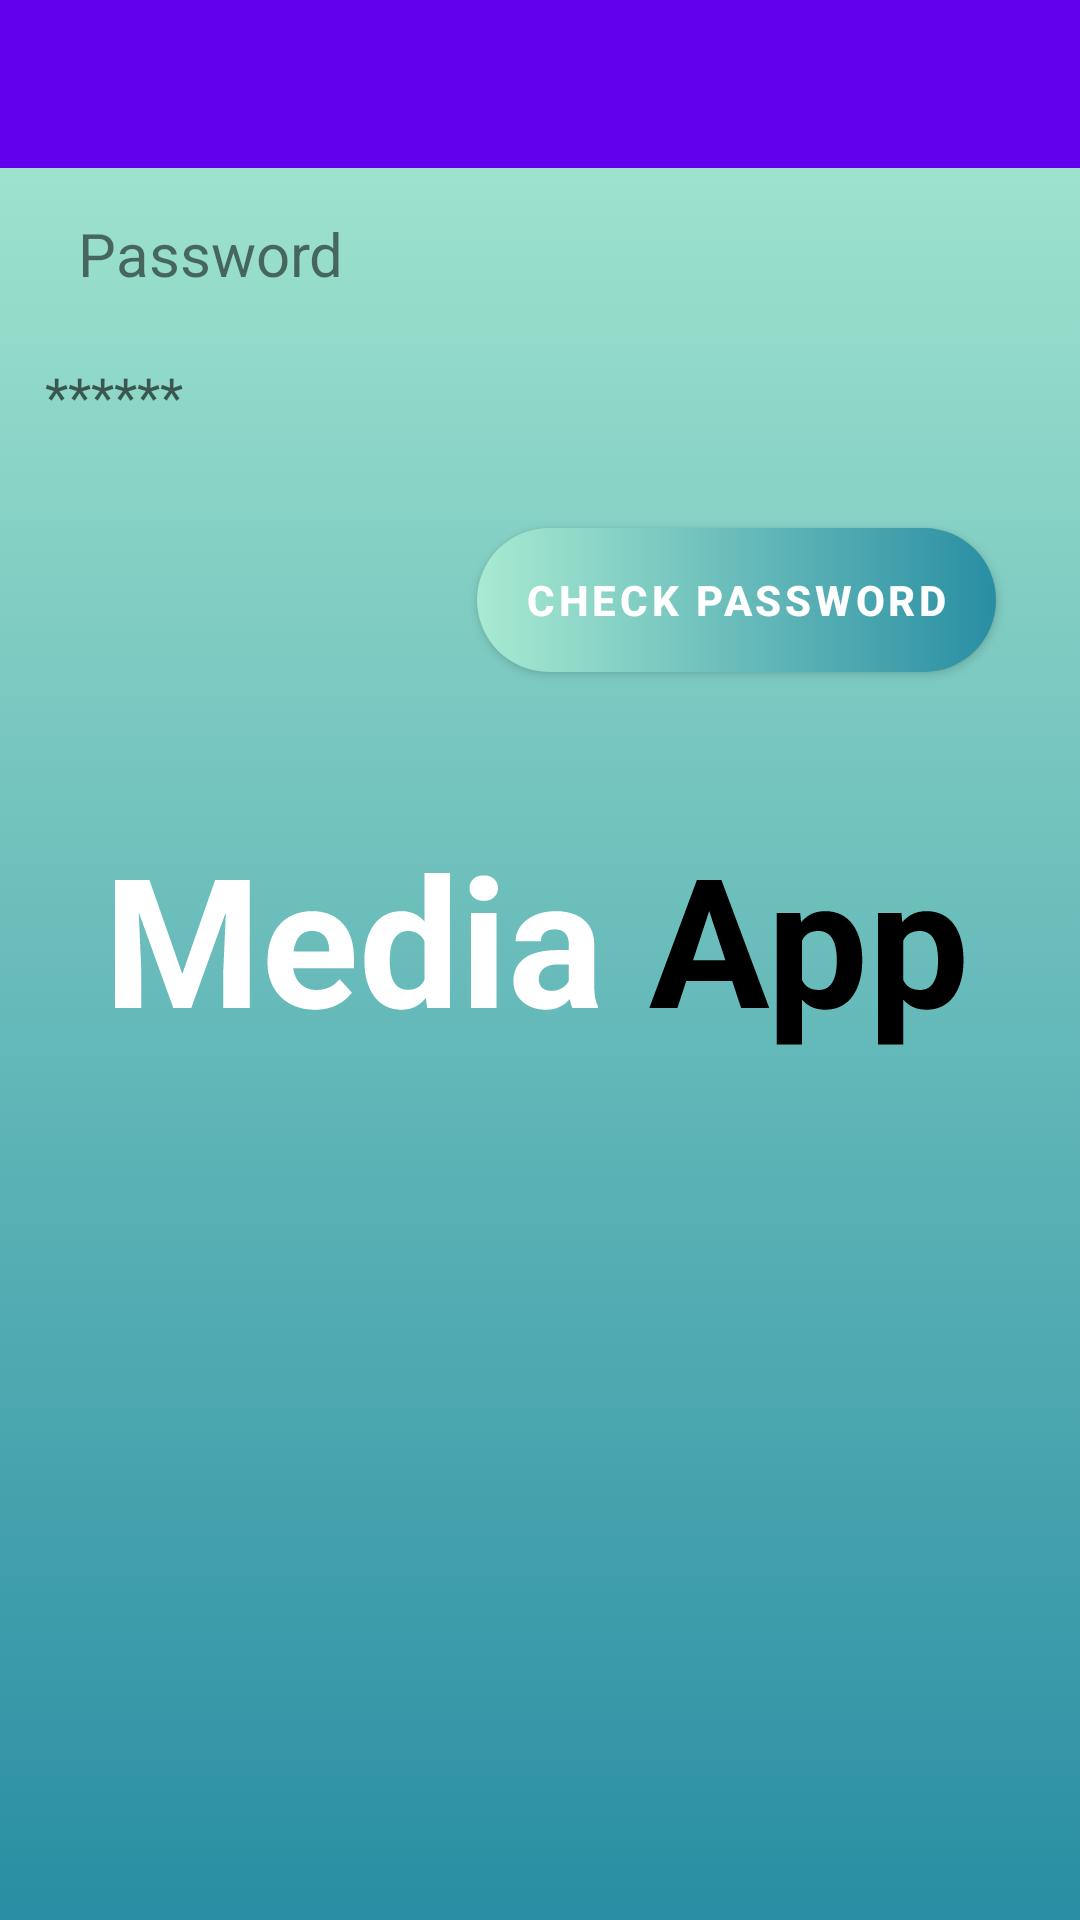

Write the Android layout XML for this screen, with the resource values it uses.
<!-- AndroidManifest.xml: application theme splashScreenTheme -->
<!-- res/layout/fragment_change_password.xml -->
<?xml version="1.0" encoding="utf-8"?>
<layout>
    <RelativeLayout xmlns:android="http://schemas.android.com/apk/res/android"
        android:layout_width="match_parent"
        android:layout_height="match_parent"
        xmlns:app="http://schemas.android.com/apk/res-auto">

        <com.google.android.material.appbar.AppBarLayout
            app:elevation="0dp"
            android:id="@+id/appBarChangePassword"
            android:layout_width="match_parent"
            android:layout_height="?attr/actionBarSize">
            <RelativeLayout
                android:orientation="horizontal"
                android:layout_width="match_parent"
                android:layout_height="match_parent">
                <ImageView
                    android:id="@+id/imageViewBack"
                    android:layout_width="35dp"
                    android:layout_height="match_parent"
                    android:layout_alignParentStart="true"
                    android:layout_marginStart="20dp"
                    android:src="@drawable/ic_arrow_back" />
            </RelativeLayout>
        </com.google.android.material.appbar.AppBarLayout>
        <LinearLayout
            android:layout_below="@id/appBarChangePassword"
            android:visibility="visible"
            android:id="@+id/linearCheckpassword"
            android:orientation="vertical"
            android:layout_width="match_parent"
            android:layout_height="match_parent">

            <TextView
                android:layout_marginTop="5dp"
                android:textSize="20sp"
                android:paddingVertical="10dp"
                android:paddingHorizontal="26dp"
                android:text="Password"
                android:layout_width="match_parent"
                android:layout_height="wrap_content"/>
            <EditText
                android:layout_gravity="center"
                android:id="@+id/edtCheckPassword"
                android:layout_width="wrap_content"
                android:layout_height="wrap_content"
                android:width="350dp"
                android:autoText="false"
                android:background="@drawable/custom_input_text"
                android:backgroundTint="#D7E5E5E5"
                android:elegantTextHeight="false"
                android:ems="10"
                android:hint="******"
                android:inputType="textPersonName"
                android:minHeight="48dp"
                android:paddingLeft="10dp"
                android:paddingTop="10dp"
                android:paddingBottom="10dp"
                app:layout_constraintEnd_toEndOf="parent"
                app:layout_constraintStart_toStartOf="parent"
                app:layout_constraintTop_toBottomOf="@+id/textView3" />
            <com.google.android.material.button.MaterialButton
                android:layout_marginEnd="28dp"
                android:layout_gravity="end"
                android:textStyle="bold"
                android:id="@+id/buttonCheckPassword"
                android:layout_width="wrap_content"
                android:layout_height="wrap_content"
                android:layout_marginTop="20dp"
                android:background="@drawable/custom_button_gradient"
                android:text="Check password"
                android:textColor="@color/white"
                app:backgroundTint="@null"
                app:layout_constraintEnd_toEndOf="parent"
                app:layout_constraintStart_toStartOf="parent"
                app:layout_constraintTop_toBottomOf="@+id/textView2"/>
        </LinearLayout>
        <LinearLayout
            android:layout_below="@id/appBarChangePassword"
            android:visibility="gone"
            android:id="@+id/linearChangepassword"
            android:orientation="vertical"
            android:layout_width="match_parent"
            android:layout_height="match_parent">

            <TextView
                android:layout_marginTop="5dp"
                android:textSize="20sp"
                android:paddingVertical="10dp"
                android:paddingHorizontal="26dp"
                android:text="New password"
                android:layout_width="match_parent"
                android:layout_height="wrap_content"/>
            <EditText
                android:layout_gravity="center"
                android:id="@+id/edtNewPassword"
                android:layout_width="wrap_content"
                android:layout_height="wrap_content"
                android:width="350dp"
                android:autoText="false"
                android:background="@drawable/custom_input_text"
                android:backgroundTint="#D7E5E5E5"
                android:elegantTextHeight="false"
                android:ems="10"
                android:hint="******"
                android:inputType="textPersonName"
                android:minHeight="48dp"
                android:paddingLeft="10dp"
                android:paddingTop="10dp"
                android:paddingBottom="10dp"
                app:layout_constraintEnd_toEndOf="parent"
                app:layout_constraintStart_toStartOf="parent"
                app:layout_constraintTop_toBottomOf="@+id/textView3" />
            <TextView
                android:textSize="20sp"
                android:paddingVertical="10dp"
                android:paddingHorizontal="26dp"
                android:layout_marginTop="10dp"
                android:text="Confirm password"
                android:layout_width="match_parent"
                android:layout_height="wrap_content"/>
            <EditText
                android:layout_gravity="center"
                android:id="@+id/edtConfirmPassword"
                android:layout_width="wrap_content"
                android:layout_height="wrap_content"
                android:width="350dp"
                android:autoText="false"
                android:background="@drawable/custom_input_text"
                android:backgroundTint="#D7E5E5E5"
                android:elegantTextHeight="false"
                android:ems="10"
                android:hint="******"
                android:inputType="textPersonName"
                android:minHeight="48dp"
                android:paddingLeft="10dp"
                android:paddingTop="10dp"
                android:paddingBottom="10dp"
                app:layout_constraintEnd_toEndOf="parent"
                app:layout_constraintStart_toStartOf="parent"
                app:layout_constraintTop_toBottomOf="@+id/edtFisrtName" />
            <com.google.android.material.button.MaterialButton
                android:layout_marginEnd="28dp"
                android:layout_gravity="end"
                android:textStyle="bold"
                android:id="@+id/buttonChangePassword"
                android:layout_width="wrap_content"
                android:layout_height="wrap_content"
                android:layout_marginTop="20dp"
                android:background="@drawable/custom_button_gradient"
                android:text="Change password"
                android:textColor="@color/white"
                app:backgroundTint="@null"
                app:layout_constraintEnd_toEndOf="parent"
                app:layout_constraintStart_toStartOf="parent"
                app:layout_constraintTop_toBottomOf="@+id/textView2"/>
        </LinearLayout>
    </RelativeLayout>
</layout>
<!-- resources referenced by this layout -->
<resources>
  <color name="white">#FFFFFFFF</color>
  <!-- drawable custom_button_gradient (drawable) -->
  <?xml version="1.0" encoding="utf-8"?>
  <shape xmlns:android="http://schemas.android.com/apk/res/android">
  
      <solid android:color="@color/white"/>
      <gradient android:endColor="@color/end_color"
          android:startColor="@color/start_color"
          android:angle="180"/>
      <corners android:radius="25dp"/>
  </shape>
  <style name="splashScreenTheme" parent="Theme.MaterialComponents.DayNight.NoActionBar">
          <item name="android:windowBackground">@drawable/splash_image</item>
          <item name="android:windowNoTitle">true</item>
          <item name="android:windowFullscreen">true</item>
          <item name="android:statusBarColor">@color/primary_color_grey</item>
      </style>
  <color name="end_color">#A9EAD2</color>
  <color name="start_color">#298EA3</color>
  <!-- drawable splash_image (drawable) -->
  <?xml version="1.0" encoding="utf-8"?>
  <layer-list xmlns:android="http://schemas.android.com/apk/res/android">
  
      <item android:drawable="@drawable/gradient_background"/>
      <item android:drawable="@drawable/ic_logo"
          android:gravity="center"/>
  </layer-list>
  <color name="primary_color_grey">#6DCCC8</color>
  <!-- drawable gradient_background (drawable) -->
  <?xml version="1.0" encoding="utf-8"?>
  <selector xmlns:android="http://schemas.android.com/apk/res/android">
      <item>
          <shape>
              <gradient android:angle="90"
                  android:endColor="@color/end_color"
                  android:startColor="@color/start_color"
                  android:type="linear"/>
          </shape>
      </item>
  </selector>
  <!-- drawable ic_logo: vector/xml drawable (drawable, 8510 chars, omitted) -->
</resources>
